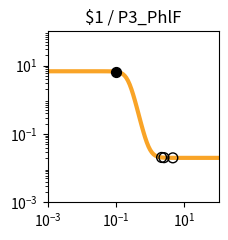

This chart was generated by the following Python code: (Note: this script raises an exception after producing the figure.)
import matplotlib.pyplot as plt
import matplotlib.ticker as ticker
import numpy as np

fig, ax = plt.subplots(figsize=(2.5,2.5))

plt.xlim(1.000000e-03, 1.000000e+02)
plt.ylim(1.000000e-03, 1.000000e+02)

x = np.array([1.000000e-03,1.122018e-03,1.258925e-03,1.412538e-03,1.584893e-03,1.778279e-03,1.995262e-03,2.238721e-03,2.511886e-03,2.818383e-03,3.162278e-03,3.548134e-03,3.981072e-03,4.466836e-03,5.011872e-03,5.623413e-03,6.309573e-03,7.079458e-03,7.943282e-03,8.912509e-03,1.000000e-02,1.122018e-02,1.258925e-02,1.412538e-02,1.584893e-02,1.778279e-02,1.995262e-02,2.238721e-02,2.511886e-02,2.818383e-02,3.162278e-02,3.548134e-02,3.981072e-02,4.466836e-02,5.011872e-02,5.623413e-02,6.309573e-02,7.079458e-02,7.943282e-02,8.912509e-02,1.000000e-01,1.122018e-01,1.258925e-01,1.412538e-01,1.584893e-01,1.778279e-01,1.995262e-01,2.238721e-01,2.511886e-01,2.818383e-01,3.162278e-01,3.548134e-01,3.981072e-01,4.466836e-01,5.011872e-01,5.623413e-01,6.309573e-01,7.079458e-01,7.943282e-01,8.912509e-01,1.000000e+00,1.122018e+00,1.258925e+00,1.412538e+00,1.584893e+00,1.778279e+00,1.995262e+00,2.238721e+00,2.511886e+00,2.818383e+00,3.162278e+00,3.548134e+00,3.981072e+00,4.466836e+00,5.011872e+00,5.623413e+00,6.309573e+00,7.079458e+00,7.943282e+00,8.912509e+00,1.000000e+01,1.122018e+01,1.258925e+01,1.412538e+01,1.584893e+01,1.778279e+01,1.995262e+01,2.238721e+01,2.511886e+01,2.818383e+01,3.162278e+01,3.548134e+01,3.981072e+01,4.466836e+01,5.011872e+01,5.623413e+01,6.309573e+01,7.079458e+01,7.943282e+01,8.912509e+01,1.000000e+02,])
y = np.array([6.800000e+00,6.800000e+00,6.800000e+00,6.800000e+00,6.800000e+00,6.800000e+00,6.800000e+00,6.800000e+00,6.800000e+00,6.800000e+00,6.800000e+00,6.800000e+00,6.800000e+00,6.800000e+00,6.799999e+00,6.799999e+00,6.799998e+00,6.799997e+00,6.799995e+00,6.799992e+00,6.799987e+00,6.799979e+00,6.799966e+00,6.799945e+00,6.799910e+00,6.799855e+00,6.799765e+00,6.799618e+00,6.799381e+00,6.798996e+00,6.798371e+00,6.797359e+00,6.795717e+00,6.793057e+00,6.788747e+00,6.781769e+00,6.770483e+00,6.752258e+00,6.722909e+00,6.675850e+00,6.600919e+00,6.482918e+00,6.300285e+00,6.025072e+00,5.626608e+00,5.081876e+00,4.392834e+00,3.602038e+00,2.789704e+00,2.044942e+00,1.430031e+00,9.647490e-01,6.354056e-01,4.131375e-01,2.679183e-01,1.750387e-01,1.164417e-01,7.979153e-02,5.699223e-02,4.285704e-02,3.411178e-02,2.870820e-02,2.537208e-02,2.331340e-02,2.204341e-02,2.126010e-02,2.077703e-02,2.047913e-02,2.029544e-02,2.018217e-02,2.011233e-02,2.006926e-02,2.004271e-02,2.002633e-02,2.001624e-02,2.001001e-02,2.000617e-02,2.000381e-02,2.000235e-02,2.000145e-02,2.000089e-02,2.000055e-02,2.000034e-02,2.000021e-02,2.000013e-02,2.000008e-02,2.000005e-02,2.000003e-02,2.000002e-02,2.000001e-02,2.000001e-02,2.000000e-02,2.000000e-02,2.000000e-02,2.000000e-02,2.000000e-02,2.000000e-02,2.000000e-02,2.000000e-02,2.000000e-02,2.000000e-02,])
c = "#f9a427"

hi_x = np.array([9.789831e-02,])
hi_y = np.array([6.617453e+00,])
lo_x = np.array([4.581249e+00,2.151937e+00,2.527210e+00,])
lo_y = np.array([2.002368e-02,2.056567e-02,2.028799e-02,])

plt.loglog(x,y,lw=3,color=c)
plt.scatter(hi_x,hi_y,marker='o',s=50,color='black',zorder=10)
plt.scatter(lo_x,lo_y,marker='o',s=50,edgecolors='black',color='none',zorder=10)

plt.title("$1 / P3_PhlF")

ax.xaxis.set_major_locator(ticker.LogLocator(numticks=3))
ax.yaxis.set_major_locator(ticker.LogLocator(numticks=3))

ax.set_aspect('equal')
plt.tight_layout()

plt.savefig("/root/output/response_plot_$1_P3_PhlF.png", bbox_inches='tight')
